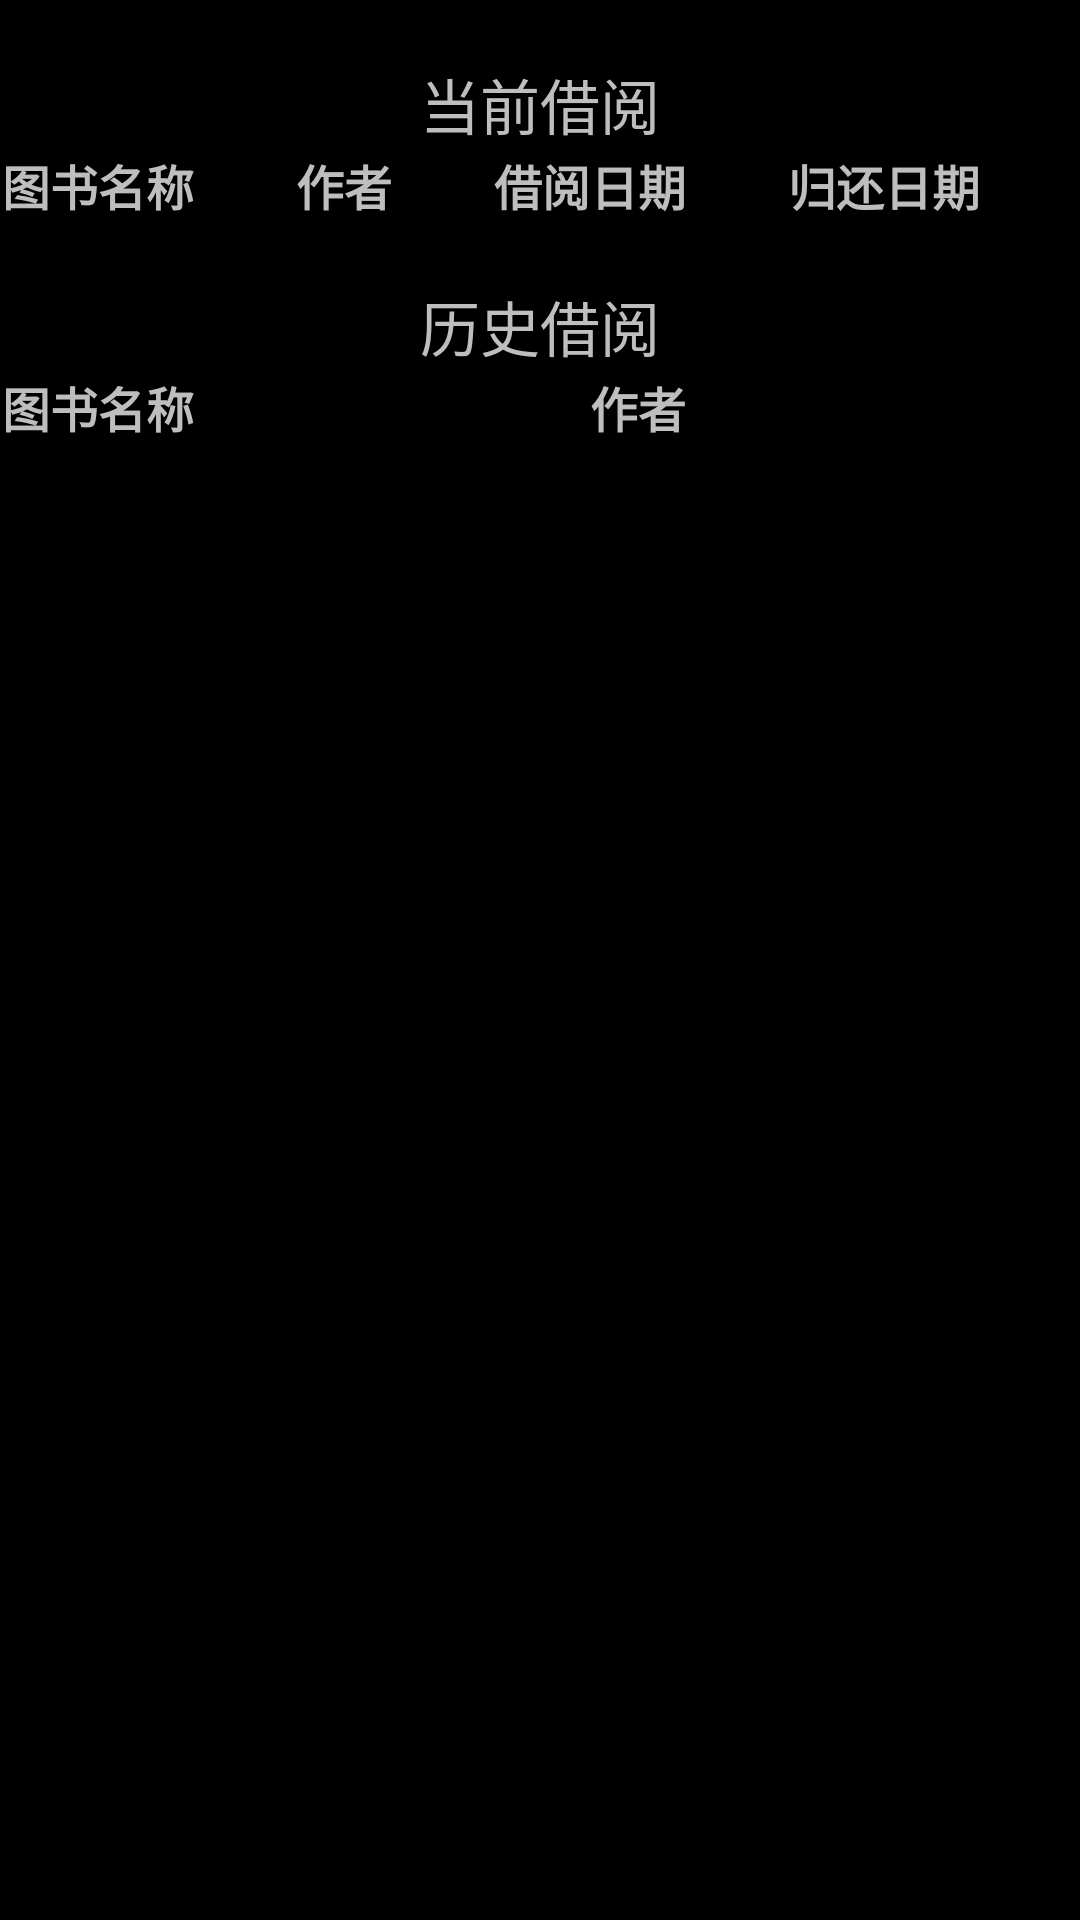

Produce the Android XML layout that renders to this screen, including the resource entries it uses.
<!-- AndroidManifest.xml: application theme android:Theme.NoTitleBar -->
<!-- res/layout/tushuguan.xml -->
<?xml version="1.0" encoding="utf-8"?>

<LinearLayout xmlns:android="http://schemas.android.com/apk/res/android"
	android:id="@+id/tushuguan"
	android:layout_width="match_parent"
	android:layout_height="match_parent"
	android:orientation="vertical" >

	<ScrollView
		android:layout_width="match_parent"
		android:layout_height="match_parent" >

		<LinearLayout
			android:layout_width="match_parent"
			android:layout_height="match_parent"
			android:orientation="vertical" >

			<TableLayout
				android:id="@+id/tablelayout1"
				android:layout_width="match_parent"
				android:layout_height="wrap_content"
				android:layout_marginTop="20dp"
				android:showDividers="middle"
				android:shrinkColumns="*"
				android:stretchColumns="*" >

				<TextView
					android:layout_width="wrap_content"
					android:layout_height="wrap_content"
					android:gravity="center_horizontal"
					android:text="当前借阅"
					android:textColor="@color/blue"
					android:textSize="20sp" />

				<TableRow
					android:id="@+id/tablerow"
					android:layout_margin="0.5dp" >

					<TextView
						android:layout_width="wrap_content"
						android:text="图书名称"
						android:textSize="16sp"
						android:textStyle="bold" />

					<TextView
						android:layout_width="wrap_content"
						android:text="作者"
						android:textSize="16sp"
						android:textStyle="bold" />

					<TextView
						android:layout_width="wrap_content"
						android:text="借阅日期"
						android:textSize="16sp"
						android:textStyle="bold" />

					<TextView
						android:layout_width="wrap_content"
						android:text="归还日期"
						android:textSize="16sp"
						android:textStyle="bold" />
				</TableRow>
			</TableLayout>

			<TableLayout
				android:id="@+id/tablelayout2"
				android:layout_width="match_parent"
				android:layout_height="wrap_content"
				android:layout_marginTop="20dp"
				android:showDividers="middle"
				android:shrinkColumns="*"
				android:stretchColumns="*" >

				<TextView
					android:layout_width="wrap_content"
					android:layout_height="wrap_content"
					android:gravity="center_horizontal"
					android:text="历史借阅"
					android:textColor="@color/blue"
					android:textSize="20sp" />

				<TableRow android:layout_margin="0.5dp" >

					<TextView
						android:id="@+id/tv"
						android:layout_width="wrap_content"
						android:text="图书名称"
						android:textSize="16sp"
						android:textStyle="bold" />

					<TextView
						android:layout_width="wrap_content"
						android:text="作者"
						android:textSize="16sp"
						android:textStyle="bold" />
				</TableRow>
			</TableLayout>
		</LinearLayout>
	</ScrollView>

</LinearLayout>
<!-- resources referenced by this layout -->
<resources>

</resources>
